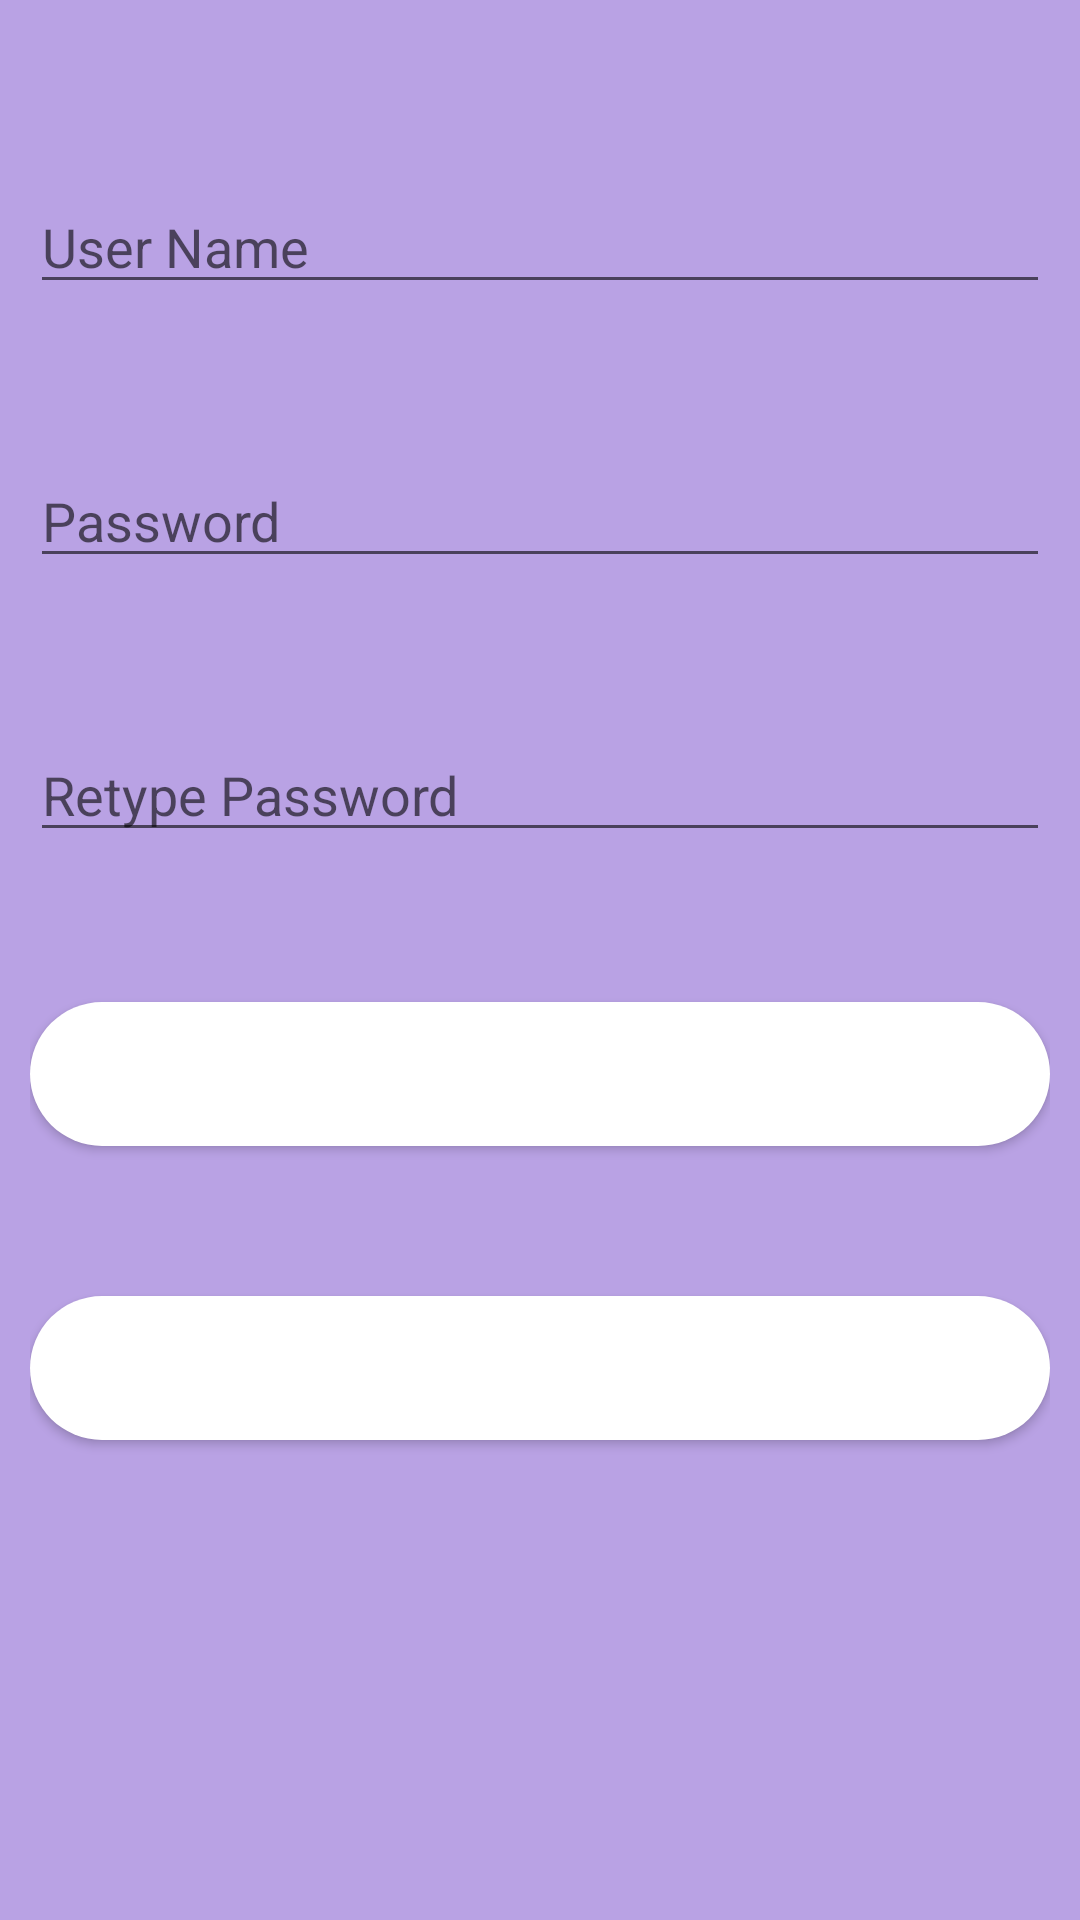

This screen was rendered from an Android layout file. Write that file and the resources it references.
<!-- AndroidManifest.xml: application theme Theme.DenemeBottomNavigation -->
<!-- res/layout/activity_main.xml -->
<?xml version="1.0" encoding="utf-8"?>
<RelativeLayout xmlns:android="http://schemas.android.com/apk/res/android"
    xmlns:app="http://schemas.android.com/apk/res-auto"
    xmlns:tools="http://schemas.android.com/tools"
    android:layout_width="match_parent"
    android:layout_gravity="center"
    android:background="#b9a2e4"

    android:layout_height="match_parent"

    android:padding="10dp"
    tools:context=".MainActivity">

    <EditText
        android:layout_width="match_parent"
        android:layout_height="wrap_content"
        android:id="@+id/username"
        android:hint="User Name"
        style="@style/modifiedEditText"
        android:maxLines="1"
        android:layout_marginTop="50dp"/>




    <EditText
        android:layout_width="match_parent"
        android:layout_height="wrap_content"
        android:id="@+id/password"

        android:hint="Password"
        android:layout_below="@id/username"
        android:inputType="textPassword"

        android:layout_marginTop="50dp"/>
    <EditText
        android:layout_width="match_parent"
        android:inputType="textPassword"
        android:layout_height="wrap_content"
        android:id="@+id/repassword"

        android:layout_below="@id/password"
        android:hint="Retype Password"
        android:layout_marginTop="50dp"/>




    <Button
                android:layout_width="match_parent"
                android:layout_height="wrap_content"
                android:id="@+id/btnsignup"
                android:gravity="center_horizontal"
                style="@style/loginButton"
                android:textColor="@color/white"
                android:text="Register"
                android:layout_marginTop="50dp"
                android:layout_below="@+id/repassword"/>
            <Button
                android:layout_width="match_parent"
                android:layout_height="wrap_content"
                android:gravity="center_horizontal"
                style="@style/loginButton"
                android:textColor="@color/white"
                android:id="@+id/btnsignin"
                android:text="Existing user! Go to Sign in page"
                android:layout_marginTop="50dp"
                android:layout_below="@+id/btnsignup"/>




</RelativeLayout>
<!-- resources referenced by this layout -->
<resources>
  <color name="white">#ffffff</color>
  <style name="loginButton" parent="viewParent">
          <item name="android:background">@drawable/bg</item>
          <item name="android:textColor">@color/whiteTextColor</item>
          <item name="color">@color/white</item>
          <item name="android:textStyle">bold</item>
      </style>
  <style name="modifiedEditText" parent="parent">
          <item name="android:textSize">@dimen/newsMoreTextSize</item>
  
      </style>
  <style name="Theme.DenemeBottomNavigation" parent="Theme.MaterialComponents.Light.DarkActionBar">
          
          <item name="colorPrimary">@color/purple_500</item>
          <item name="colorPrimaryVariant">@color/purple_700</item>
          <item name="colorOnPrimary">@color/white</item>
          
          <item name="colorSecondary">@color/teal_200</item>
          <item name="colorSecondaryVariant">@color/teal_700</item>
          <item name="colorOnSecondary">@color/black</item>
          
          <item name="android:statusBarColor" tools:targetApi="l">?attr/colorPrimaryVariant</item>
          
      </style>
  <style name="viewParent">
          <item name="android:layout_width">wrap_content</item>
          <item name="android:layout_height">wrap_content</item>
      </style>
  <!-- drawable bg (drawable) -->
  <?xml version="1.0" encoding="utf-8"?>
  <shape xmlns:android="http://schemas.android.com/apk/res/android"
      android:shape="rectangle">
      <solid android:color="#ffffff"/>
      <corners android:radius="100dp"/>
  
  
  
  
  </shape>
  <color name="whiteTextColor">#fff</color>
  <style name="parent">
          <item name="android:layout_width">match_parent</item>
          <item name="android:layout_height">wrap_content</item>
      </style>
  <color name="purple_500">#9E919E</color>
  <color name="purple_700">#702889</color>
  <color name="teal_200">#8e8cde</color>
  <color name="teal_700">#C278C5</color>
  <color name="black">#100718</color>
</resources>
